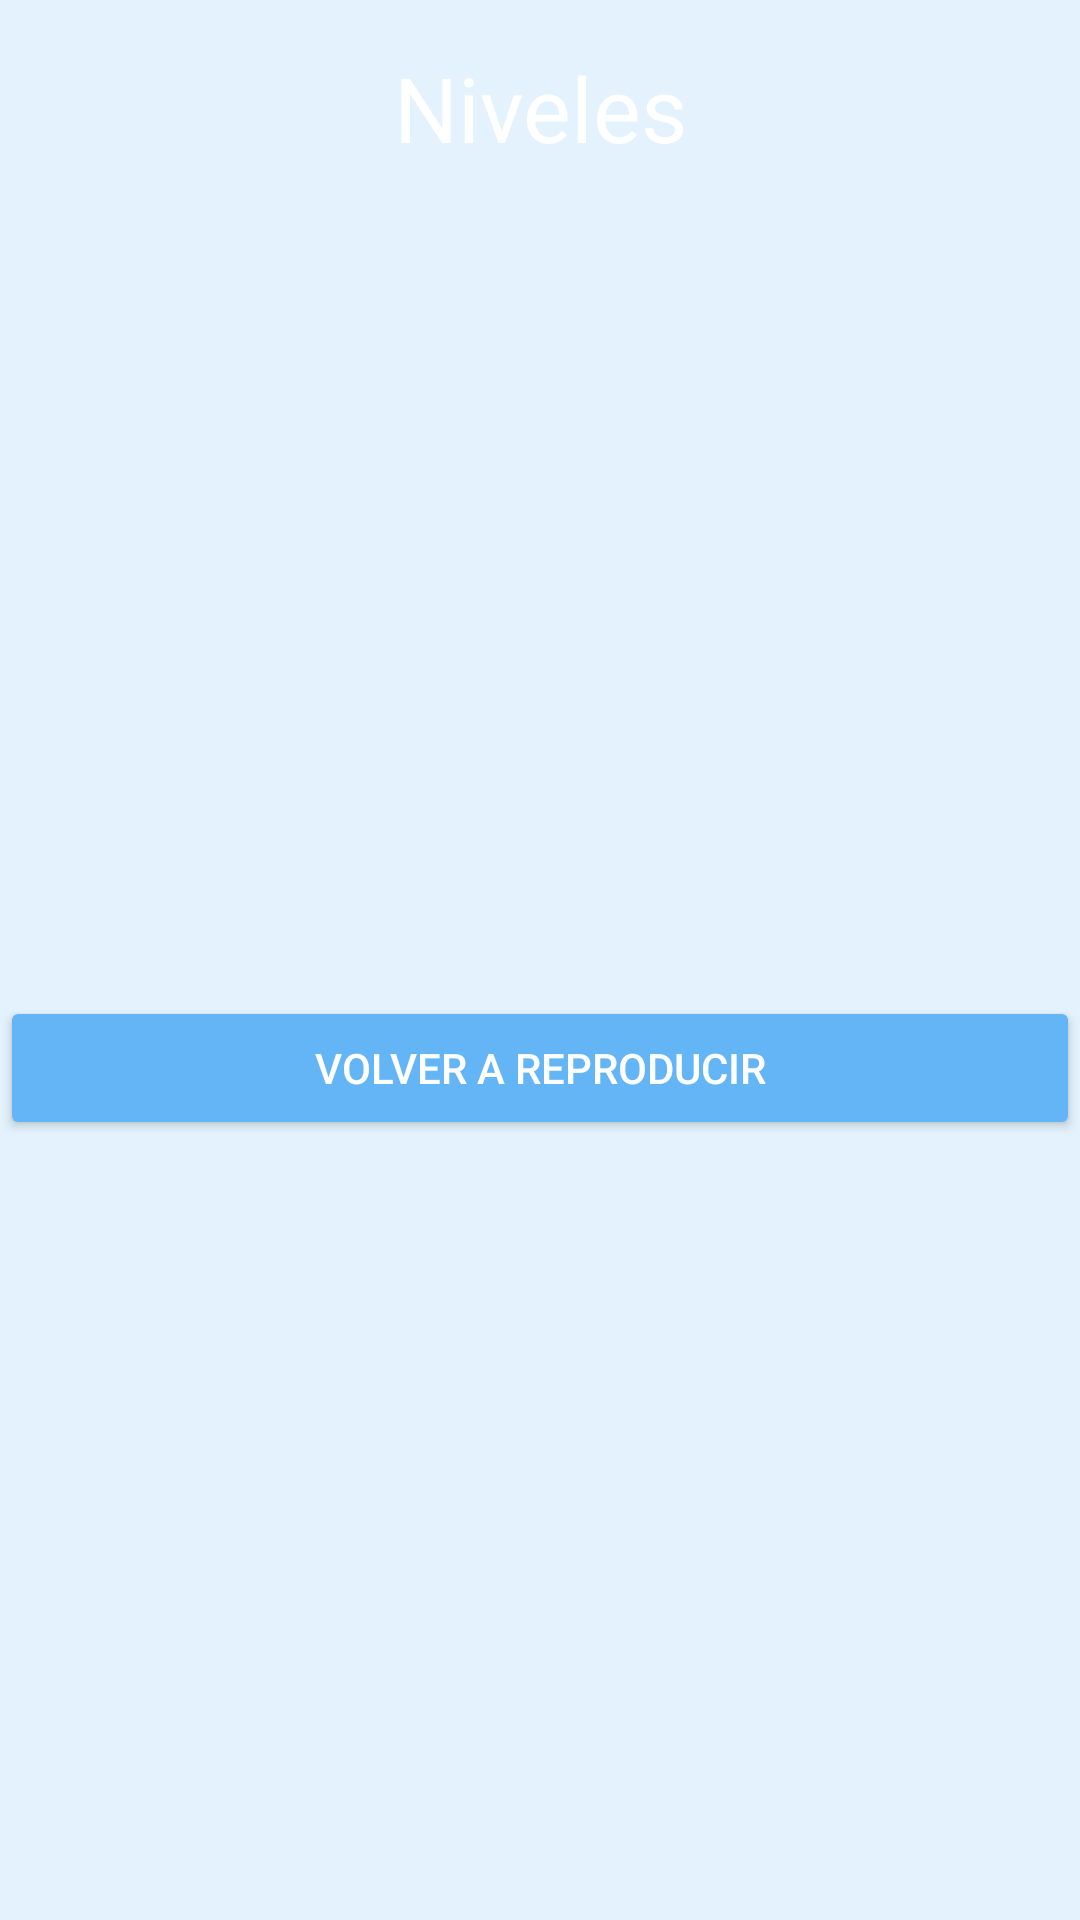

Layout XML and referenced resources for this Android screen:
<!-- AndroidManifest.xml: application theme AppTheme -->
<!-- res/layout/niveles_adivinar.xml -->
<?xml version="1.0" encoding="utf-8"?>
<LinearLayout xmlns:android="http://schemas.android.com/apk/res/android"
    android:orientation="vertical" android:layout_width="match_parent"
    android:layout_height="match_parent">

    <TextView
        android:id="@+id/textView"
        android:layout_width="match_parent"
        android:layout_height="72dp"
        android:gravity="center"
        android:text="Niveles"
        android:textSize="30sp" />

    <ScrollView
        android:layout_width="match_parent"
        android:layout_height="match_parent">

        <LinearLayout
            android:id="@+id/BotoneraAdivinar"
            android:layout_width="match_parent"
            android:layout_height="wrap_content"
            android:layout_gravity="center"
            android:orientation="vertical">

            <Button
                android:id="@+id/retroceder"
                android:layout_width="match_parent"
                android:layout_height="wrap_content"
                android:onClick="volverAtras"
                android:text="Volver a reproducir" />
        </LinearLayout>
    </ScrollView>

</LinearLayout>
<!-- resources referenced by this layout -->
<resources>
  <style name="AppTheme" parent="Theme.AppCompat.Light.NoActionBar">
          
  
          
          <item name="colorPrimary">@color/md_blue_200</item>
  
          
          <item name="colorPrimaryDark">@color/md_blue_200</item>
  
          
          <item name="android:colorBackground">@color/md_blue_50</item>
  
          <item name="android:textColor">@color/md_text_white</item>
  
          
          <item name="android:colorButtonNormal">@color/md_blue_300</item>
  
          <item name="spinnerDropDownItemStyle">@style/mySpinnerItemStyle</item>
  
      </style>
  <color name="md_blue_200">#90caf9</color>
  <color name="md_blue_50">#e3f2fd</color>
  <color name="md_text_white">#ffffffff</color>
  <color name="md_blue_300">#64b5f6</color>
  <style name="mySpinnerItemStyle" parent="@android:style/Widget.Holo.DropDownItem.Spinner">
              <item name="android:textColor">@color/md_blue_900</item>
          </style>
  <color name="md_blue_900">#0d47a1</color>
</resources>
